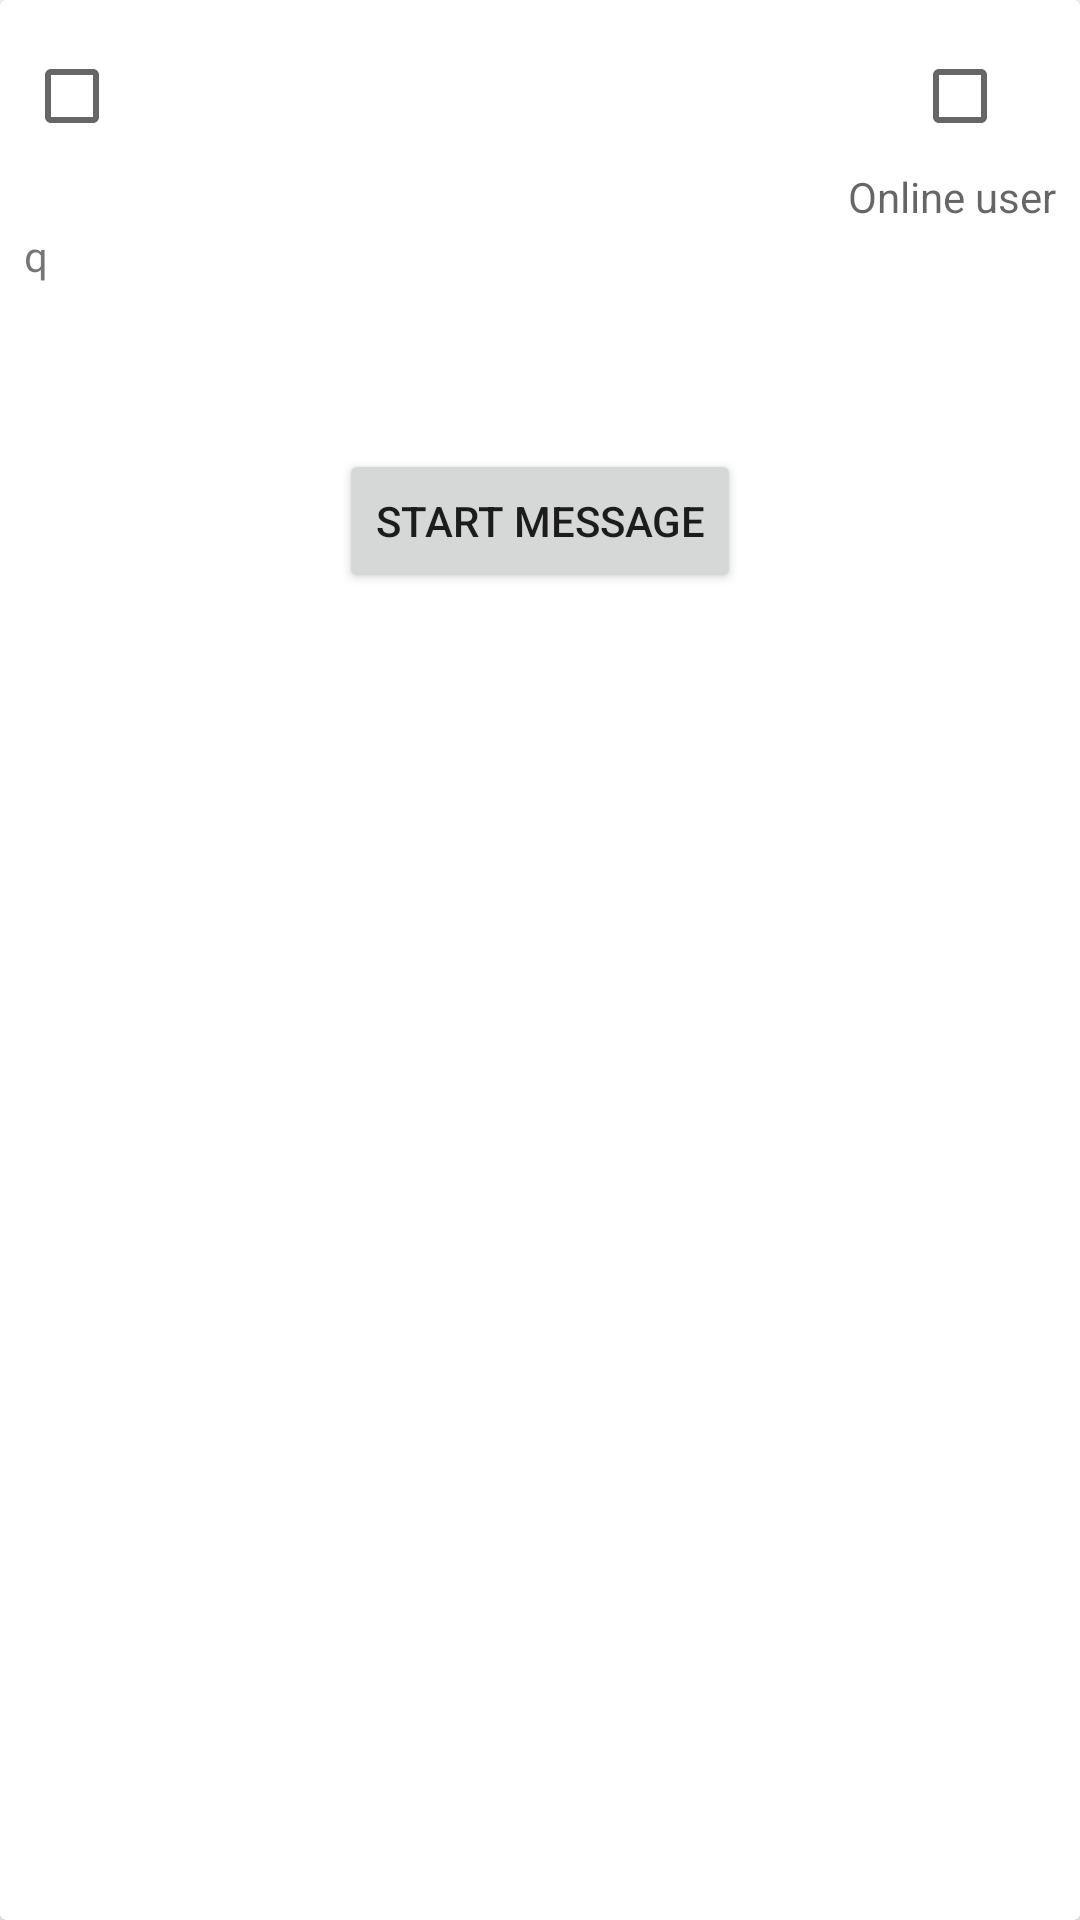

Here is an Android app screen rendered from its layout file. Give the layout XML and the strings, colors and styles it references.
<!-- AndroidManifest.xml: application theme Theme.Chat -->
<!-- res/layout/activity_user_list_item.xml -->
<?xml version="1.0" encoding="utf-8"?>
<androidx.cardview.widget.CardView xmlns:android="http://schemas.android.com/apk/res/android"
    android:layout_width="match_parent"
    android:layout_height="wrap_content"
    android:layout_margin="8dp">

    <RelativeLayout
        android:layout_width="match_parent"
        android:layout_height="wrap_content"
        android:id="@+id/layout_item">

        <CheckBox
            android:id="@+id/active_indicator"
            android:layout_width="wrap_content"
            android:layout_height="wrap_content"
            android:layout_alignParentRight="true"
            android:layout_marginTop="8dp"
            android:layout_marginRight="8dp"
            android:clickable="false"
            android:focusable="false" />


        <TextView
            android:id="@+id/active_label"
            android:layout_width="wrap_content"
            android:layout_height="wrap_content"
            android:layout_below="@id/active_indicator"
            android:layout_alignRight="@id/active_indicator"
            android:text="@string/active_user"
            android:textColor="?android:textColorSecondary" />

        <CheckBox
            android:id="@+id/group_add"
            android:layout_width="wrap_content"
            android:layout_height="wrap_content"
            android:layout_alignParentLeft="true"
            android:layout_marginTop="8dp"
            android:layout_marginLeft="8dp"
            android:clickable="false"
            android:focusable="false" />

        <ImageView
            android:id="@+id/itemImage"
            android:layout_width="match_parent"
            android:layout_height="wrap_content"
            android:adjustViewBounds="true" />

        <TextView
            android:id="@+id/itemTitle"
            style="@style/ItemDetailText"
            android:layout_width="wrap_content"
            android:layout_height="wrap_content"
            android:layout_below="@id/itemImage"
            android:padding="8dp"
            android:text="@string/item_placeholder"
            android:textColor="?android:textColorSecondary" />


        <TextView
            android:id="@+id/name"
            style="@style/ItemDetailText"
            android:layout_width="wrap_content"
            android:layout_height="wrap_content"
            android:layout_below="@id/itemTitle"
            android:padding="8dp"
            android:text="@string/item_info_placeholder" />

        <TextView
            android:id="@+id/last_active"
            style="@style/ItemDetailText"
            android:layout_width="wrap_content"
            android:layout_height="wrap_content"
            android:layout_below="@id/name"
            android:layout_marginBottom="12dp"
            android:padding="8dp"
            android:layout_centerHorizontal="true"/>

        <Button
            android:id="@+id/start_message"
            android:layout_width="wrap_content"
            android:layout_height="wrap_content"
            android:layout_below="@id/last_active"
            android:text="@string/start_message"
            android:layout_centerHorizontal="true"/>

    </RelativeLayout>
</androidx.cardview.widget.CardView>
<!-- resources referenced by this layout -->
<resources>
  <string name="active_user">Online user</string>
  <string name="item_info_placeholder">q</string>
  <string name="item_placeholder">\n\n</string>
  <string name="start_message">Start message</string>
  <style name="ItemDetailText" />
  <style name="Theme.Chat" parent="Theme.MaterialComponents.DayNight.DarkActionBar">
          
          <item name="colorPrimary">@color/purple_500</item>
          <item name="colorPrimaryVariant">@color/purple_700</item>
          <item name="colorOnPrimary">@color/white</item>
          
          <item name="colorSecondary">@color/teal_200</item>
          <item name="colorSecondaryVariant">@color/teal_700</item>
          <item name="colorOnSecondary">@color/black</item>
          
          <item name="android:statusBarColor">?attr/colorPrimaryVariant</item>
          
      </style>
  <color name="purple_500">#FF6200EE</color>
  <color name="purple_700">#FF3700B3</color>
  <color name="white">#FFFFFFFF</color>
  <color name="teal_200">#FF03DAC5</color>
  <color name="teal_700">#FF018786</color>
  <color name="black">#FF000000</color>
</resources>
